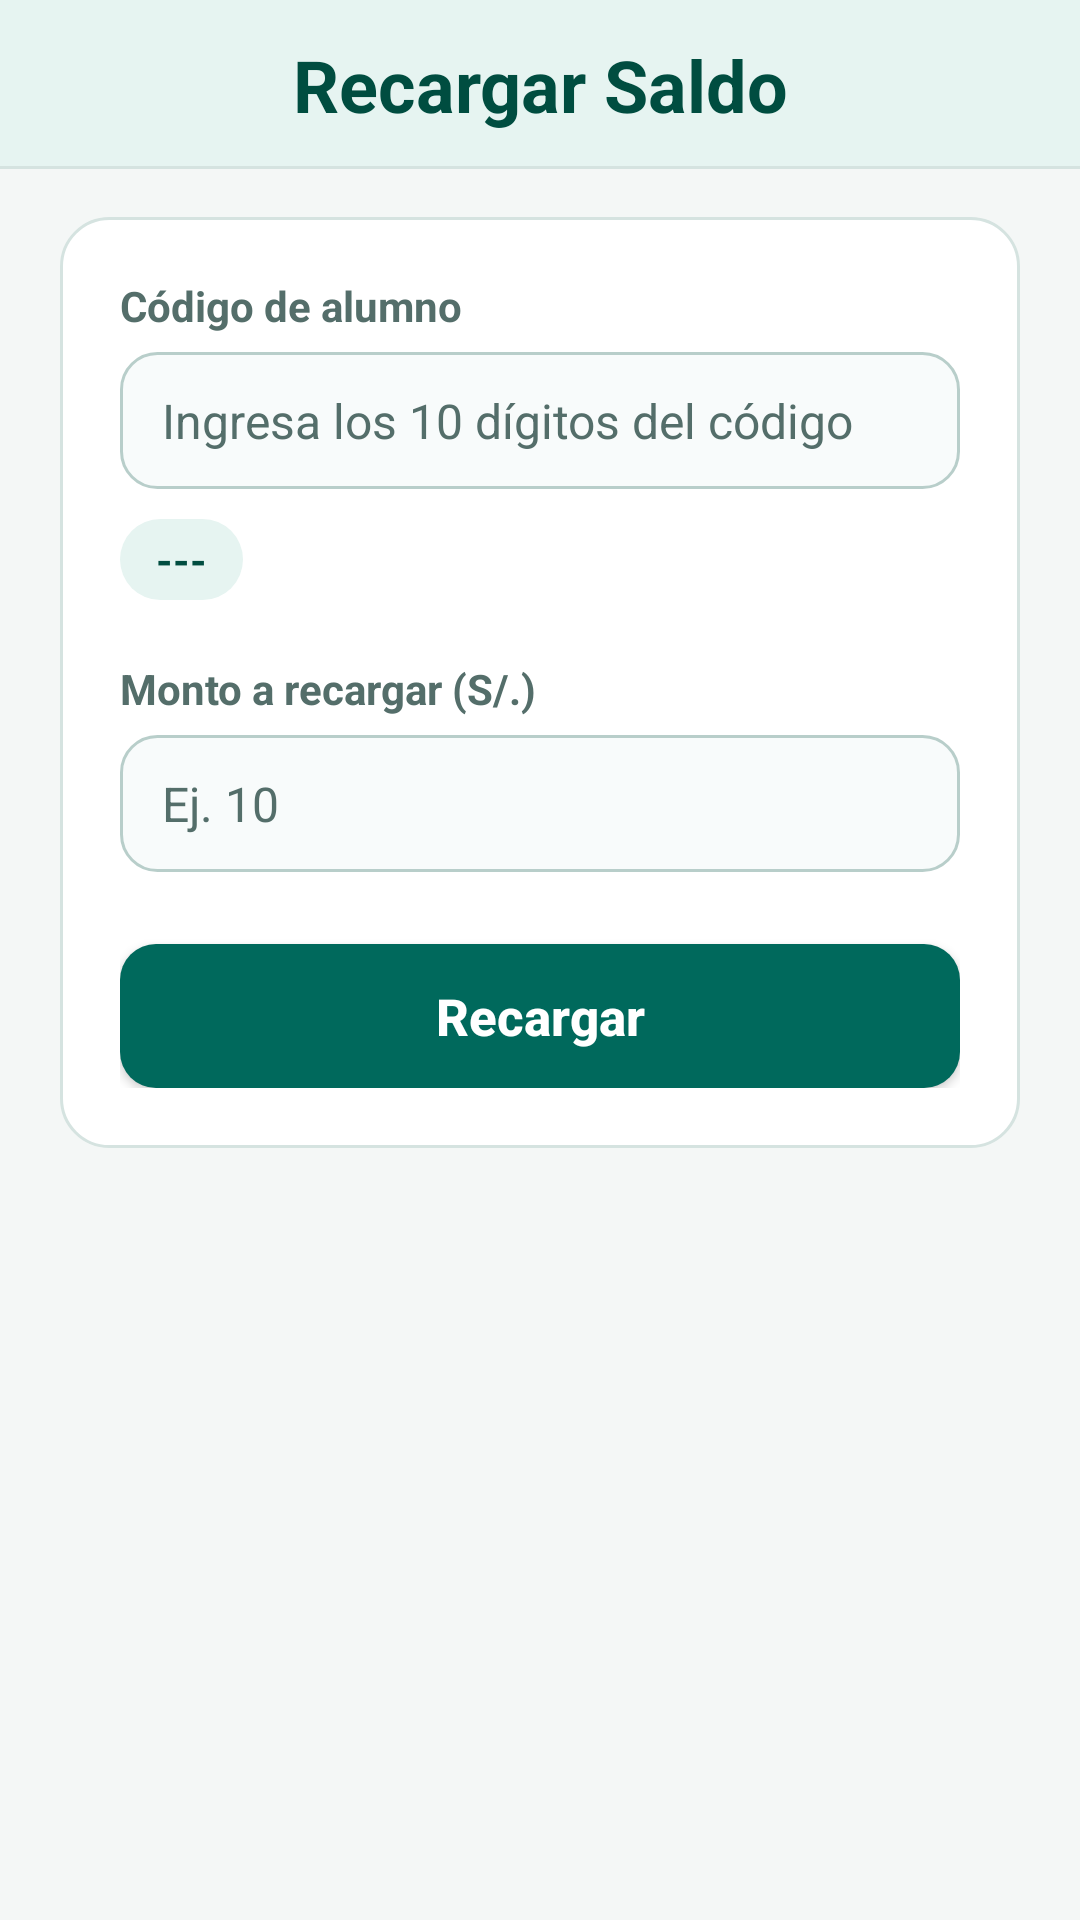

Android layout source for this screen:
<!-- AndroidManifest.xml: application theme AppTheme -->
<!-- res/layout/fragment_fragmento_secretaria_saldo.xml -->
<?xml version="1.0" encoding="utf-8"?>
<LinearLayout xmlns:android="http://schemas.android.com/apk/res/android"
    xmlns:app="http://schemas.android.com/apk/res-auto"
    xmlns:tools="http://schemas.android.com/tools"
    android:layout_width="match_parent"
    android:layout_height="match_parent"
    android:background="@color/bgScreen"
    android:orientation="vertical"
    tools:context=".fragmento_secretaria.fragmento_secretaria_saldo">

    <TextView
        android:id="@+id/textView17"
        style="@style/ComedorSectionHeader"
        android:text="Recargar Saldo" />

    <ScrollView
        android:layout_width="match_parent"
        android:layout_height="0dp"
        android:layout_weight="1"
        android:fillViewport="true">

        <androidx.constraintlayout.widget.ConstraintLayout
            android:layout_width="match_parent"
            android:layout_height="wrap_content"
            android:paddingStart="@dimen/screen_padding_horizontal"
            android:paddingTop="@dimen/screen_padding_vertical"
            android:paddingEnd="@dimen/screen_padding_horizontal"
            android:paddingBottom="@dimen/screen_padding_vertical">

            <LinearLayout
                style="@style/ComedorCard"
                android:layout_width="0dp"
                android:layout_height="wrap_content"
                android:orientation="vertical"
                app:layout_constraintEnd_toEndOf="parent"
                app:layout_constraintStart_toStartOf="parent"
                app:layout_constraintTop_toTopOf="parent"
                app:layout_constraintWidth_max="@dimen/content_max_width">

                <TextView
                    android:id="@+id/textView12"
                    style="@style/ComedorFieldLabel"
                    android:text="Código de alumno" />

                <EditText
                    android:id="@+id/alum_codigo"
                    style="@style/ComedorInput"
                    android:layout_width="match_parent"
                    android:layout_height="wrap_content"
                    android:layout_marginTop="6dp"
                    android:ems="10"
                    android:hint="Ingresa los 10 dígitos del código"
                    android:inputType="number"
                    android:maxLength="10" />

                <TextView
                    android:id="@+id/nombre_alumno"
                    android:layout_width="wrap_content"
                    android:layout_height="wrap_content"
                    android:layout_marginTop="10dp"
                    android:background="@drawable/bg_badge_soft"
                    android:paddingHorizontal="12dp"
                    android:paddingVertical="4dp"
                    android:text="---"
                    android:textColor="@color/colorPrimaryDark"
                    android:textSize="14sp"
                    android:textStyle="bold" />

                <TextView
                    android:id="@+id/textView13"
                    style="@style/ComedorFieldLabel"
                    android:layout_marginTop="20dp"
                    android:text="Monto a recargar (S/.)" />

                <EditText
                    android:id="@+id/alum_saldo"
                    style="@style/ComedorInput"
                    android:layout_width="match_parent"
                    android:layout_height="wrap_content"
                    android:layout_marginTop="6dp"
                    android:ems="10"
                    android:hint="Ej. 10"
                    android:inputType="number"
                    android:maxLength="3" />

                <Button
                    android:id="@+id/btn_recargar"
                    style="@style/ComedorButtonPrimary"
                    android:layout_width="match_parent"
                    android:layout_height="wrap_content"
                    android:layout_marginTop="24dp"
                    android:text="Recargar" />

            </LinearLayout>

        </androidx.constraintlayout.widget.ConstraintLayout>

    </ScrollView>

</LinearLayout>
<!-- resources referenced by this layout -->
<resources>
  <color name="bgScreen">#F4F7F6</color>
  <color name="colorPrimaryDark">#004D40</color>
  <dimen name="content_max_width">480dp</dimen>
  <dimen name="screen_padding_horizontal">20dp</dimen>
  <dimen name="screen_padding_vertical">16dp</dimen>
  <!-- drawable bg_badge_soft (drawable) -->
  <?xml version="1.0" encoding="utf-8"?>
  <shape xmlns:android="http://schemas.android.com/apk/res/android"
      android:shape="rectangle">
      <solid android:color="@color/bgSurfaceSoft" />
      <corners android:radius="20dp" />
  </shape>
  <style name="ComedorCard">
          <item name="android:background">@drawable/bg_card</item>
          <item name="android:padding">20dp</item>
      </style>
  <style name="ComedorFieldLabel">
          <item name="android:layout_width">match_parent</item>
          <item name="android:layout_height">wrap_content</item>
          <item name="android:textColor">@color/textSecondary</item>
          <item name="android:textSize">14sp</item>
          <item name="android:textStyle">bold</item>
      </style>
  <style name="ComedorInput">
          <item name="android:background">@drawable/bg_input</item>
          <item name="android:paddingStart">14dp</item>
          <item name="android:paddingEnd">14dp</item>
          <item name="android:paddingTop">12dp</item>
          <item name="android:paddingBottom">12dp</item>
          <item name="android:textColor">@color/textPrimary</item>
          <item name="android:textColorHint">@color/textSecondary</item>
          <item name="android:textSize">@dimen/body_text_size</item>
      </style>
  <style name="AppTheme" parent="Theme.AppCompat.Light.DarkActionBar">
          <item name="colorPrimary">@color/colorPrimary</item>
          <item name="colorPrimaryDark">@color/colorPrimaryDark</item>
          <item name="colorAccent">@color/colorAccent</item>
          <item name="android:windowBackground">@color/bgScreen</item>
          <item name="android:textColorPrimary">@color/textPrimary</item>
          <item name="android:textColorSecondary">@color/textSecondary</item>
      </style>
  <color name="bgSurfaceSoft">#E6F4F1</color>
  <color name="textOnPrimary">#FFFFFF</color>
  <!-- drawable bg_card (drawable) -->
  <?xml version="1.0" encoding="utf-8"?>
  <shape xmlns:android="http://schemas.android.com/apk/res/android"
      android:shape="rectangle">
      <solid android:color="@color/bgCard" />
      <corners android:radius="16dp" />
      <stroke
          android:width="1dp"
          android:color="@color/borderCard" />
  </shape>
  <color name="textSecondary">#546E6A</color>
  <color name="textPrimary">#162B28</color>
  <dimen name="body_text_size">16sp</dimen>
  <!-- drawable bg_header_banner (drawable) -->
  <?xml version="1.0" encoding="utf-8"?>
  <layer-list xmlns:android="http://schemas.android.com/apk/res/android">
      <item>
          <shape android:shape="rectangle">
              <solid android:color="@color/borderCard" />
          </shape>
      </item>
      <item android:bottom="1dp">
          <shape android:shape="rectangle">
              <solid android:color="@color/bgSurfaceSoft" />
          </shape>
      </item>
  </layer-list>
  <dimen name="header_text_size">24sp</dimen>
  <color name="colorPrimary">#00695C</color>
  <color name="colorAccent">#00897B</color>
  <color name="btnPrimaryDisabled">#B0C4C1</color>
  <color name="btnPrimaryPressed">#004D40</color>
  <color name="bgCard">#FFFFFF</color>
  <color name="borderCard">#D5E3E0</color>
  <color name="bgInputDisabled">#EEF4F3</color>
  <color name="bgInput">#F8FBFB</color>
  <color name="borderInput">#B8CECA</color>
</resources>
